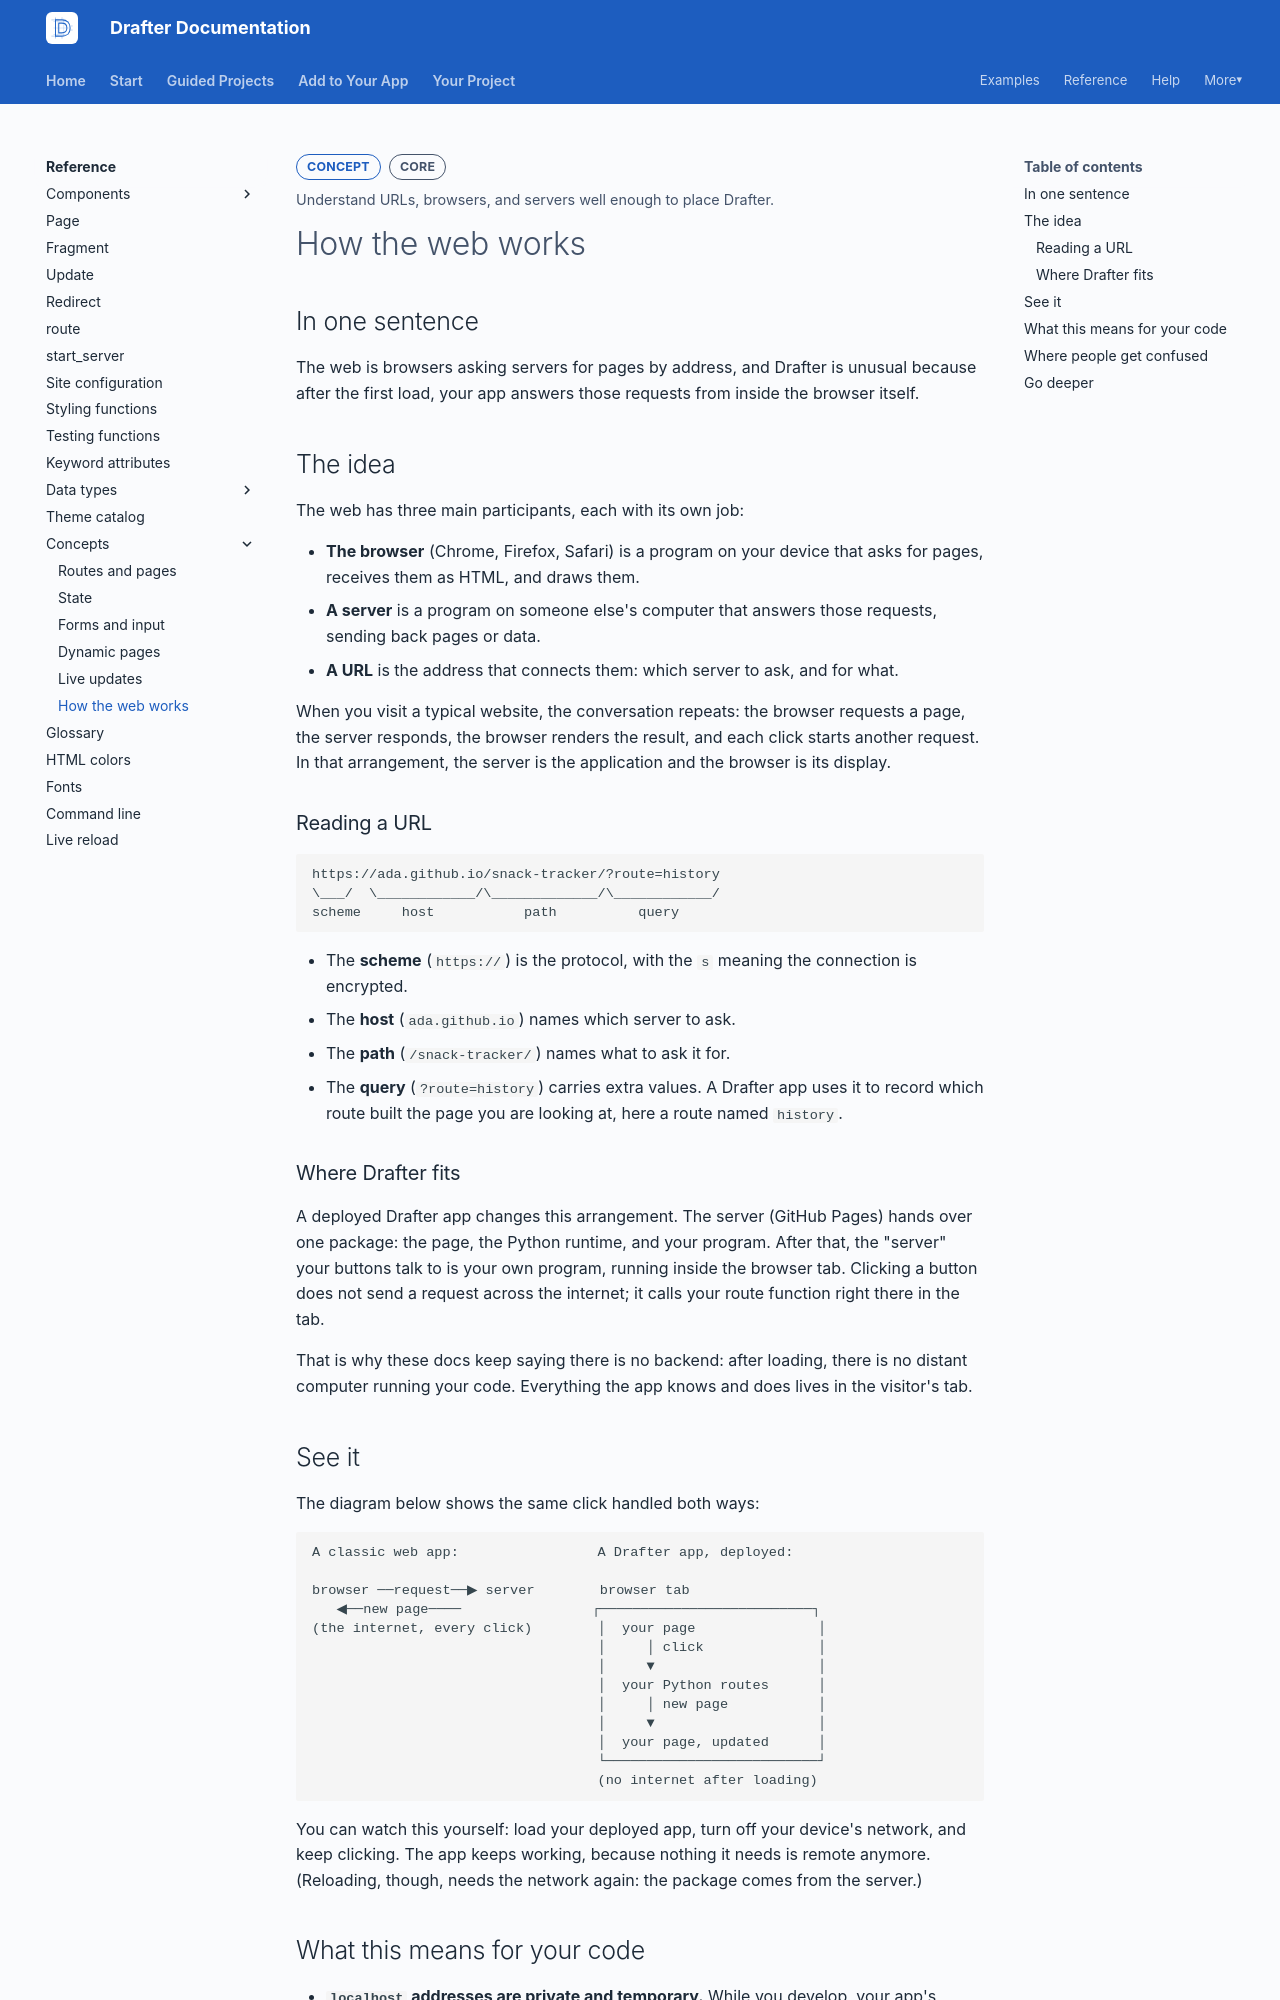

repository: drafter-edu/drafter · page: concepts/how-the-web-works/index.html · generator: mkdocs

---
page_type: concept
title: How the web works
level: L2
audience: S
priority: P1
prereqs: []
symbols: []
outcome: Understand URLs, browsers, and servers well enough to place Drafter.
---

# How the web works

## In one sentence

The web is browsers asking servers for pages by address, and Drafter
is unusual because after the first load, your app answers those
requests from inside the browser itself.

## The idea

The web has three main participants, each with its own job:

- **The browser** (Chrome, Firefox, Safari) is a program on your
  device that asks for pages, receives them as HTML, and draws them.
- **A server** is a program on someone else's computer that answers
  those requests, sending back pages or data.
- **A URL** is the address that connects them: which server to ask,
  and for what.

When you visit a typical website, the conversation repeats: the
browser requests a page, the server responds, the browser renders
the result, and each click starts another request. In that
arrangement, the server is the application and the browser is its
display.

### Reading a URL

```text
https://ada.github.io/snack-tracker/?route=history
\___/  \____________/\_____________/\____________/
scheme     host           path          query
```

- The **scheme** (`https://`) is the protocol, with the `s` meaning
  the connection is encrypted.
- The **host** (`ada.github.io`) names which server to ask.
- The **path** (`/snack-tracker/`) names what to ask it for.
- The **query** (`?route=history`) carries extra values. A Drafter
  app uses it to record which route built the page you are looking
  at, here a route named `history`.

### Where Drafter fits

A deployed Drafter app changes this arrangement. The server (GitHub
Pages) hands over one package: the page, the Python runtime, and your
program. After that, the "server" your buttons talk to is your own
program, running inside the browser tab. Clicking a button does not
send a request across the internet; it calls your route function
right there in the tab.

That is why these docs keep saying there is no backend: after
loading, there is no distant computer running your code. Everything
the app knows and does lives in the visitor's tab.

## See it

The diagram below shows the same click handled both ways:

```text
A classic web app:                 A Drafter app, deployed:

browser ──request──▶ server        browser tab
   ◀──new page────                ┌──────────────────────────┐
(the internet, every click)        │  your page               │
                                   │     │ click              │
                                   │     ▼                    │
                                   │  your Python routes      │
                                   │     │ new page           │
                                   │     ▼                    │
                                   │  your page, updated      │
                                   └──────────────────────────┘
                                   (no internet after loading)
```

You can watch this yourself: load your deployed app, turn off your
device's network, and keep clicking. The app keeps working, because
nothing it needs is remote anymore. (Reloading, though, needs the
network again: the package comes from the server.)
